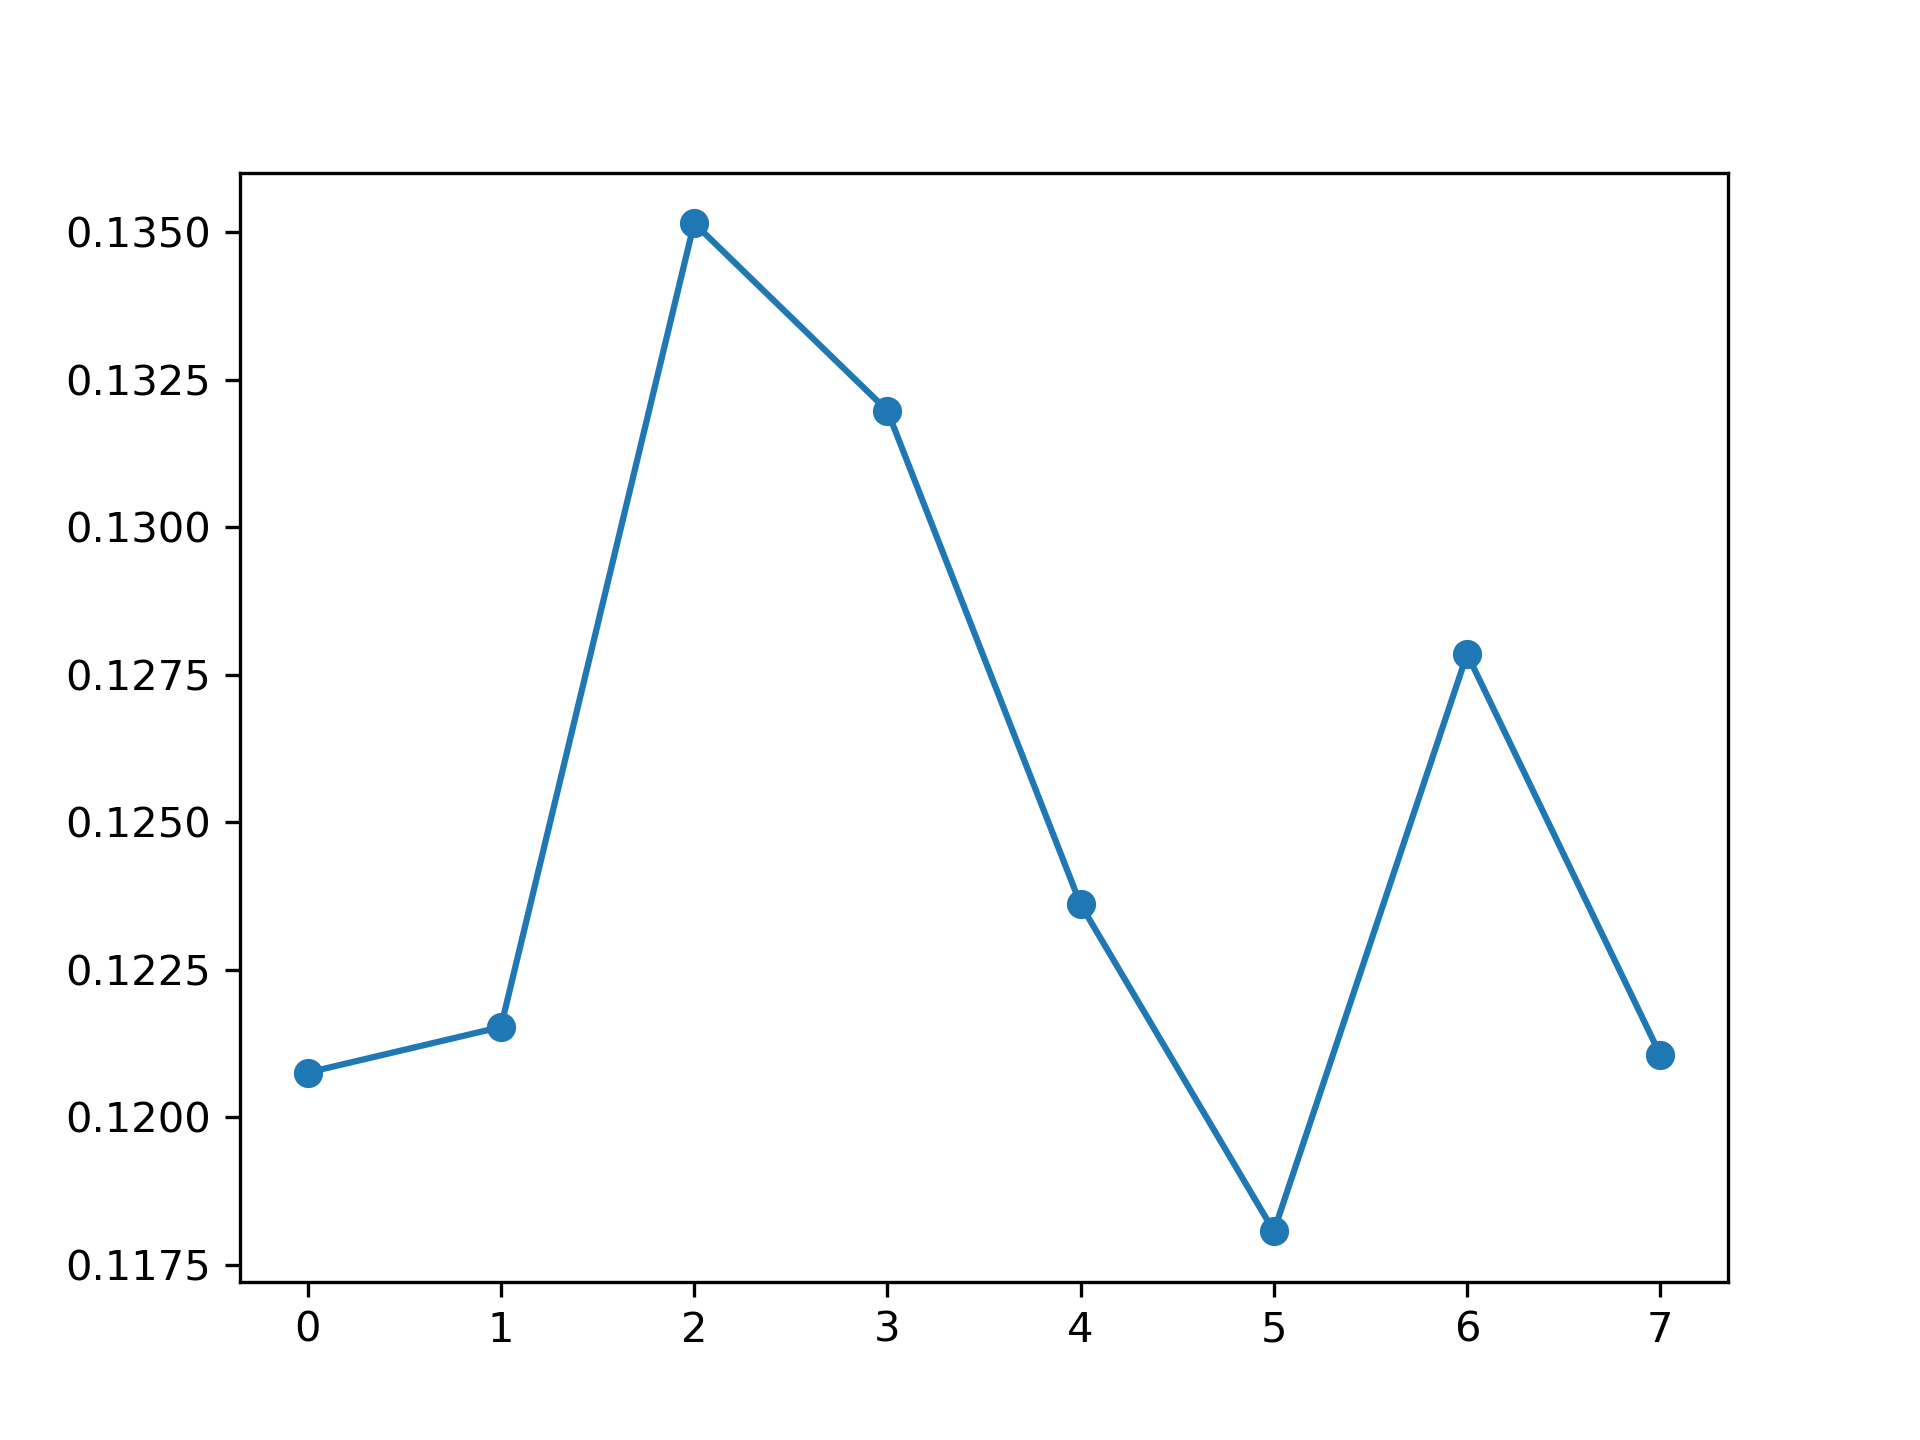

Data behind this chart, as committed beside it:
, feature_name, instance_level, global_attention
0, PM_US Post, 0.1208, 0.1251
1, DEWP, 0.1215, 0.124
2, HUMI, 0.1352, 0.1175
3, PRES, 0.132, 0.1193
4, TEMP, 0.1236, 0.1247
5, Iws, 0.1181, 0.1331
6, precipitation, 0.1278, 0.127
7, Iprec, 0.1211, 0.1293
